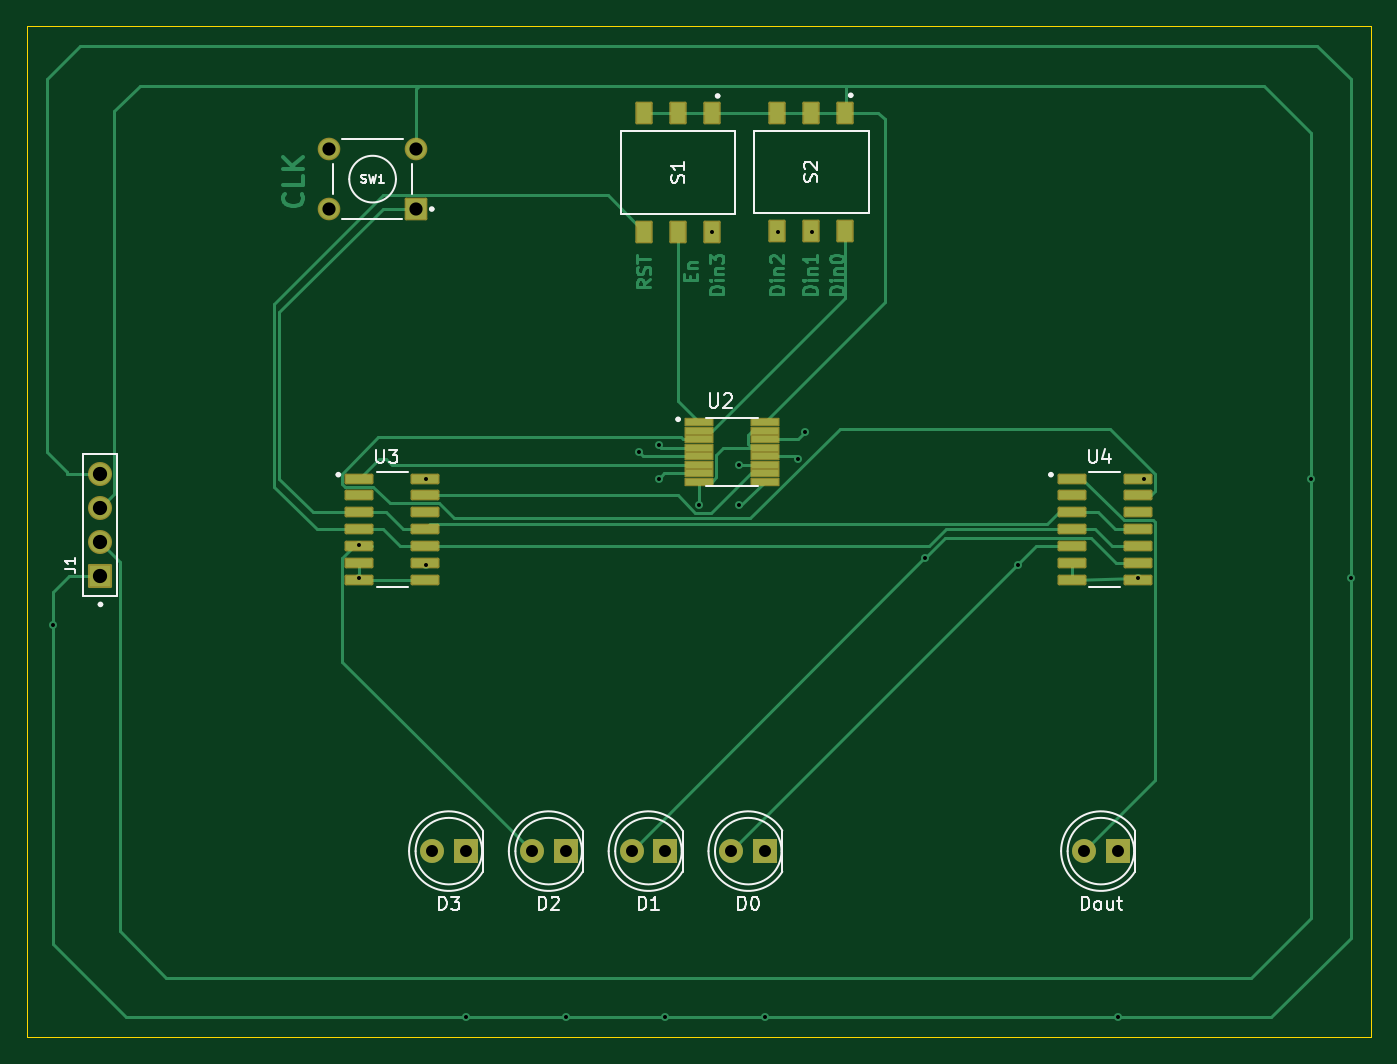
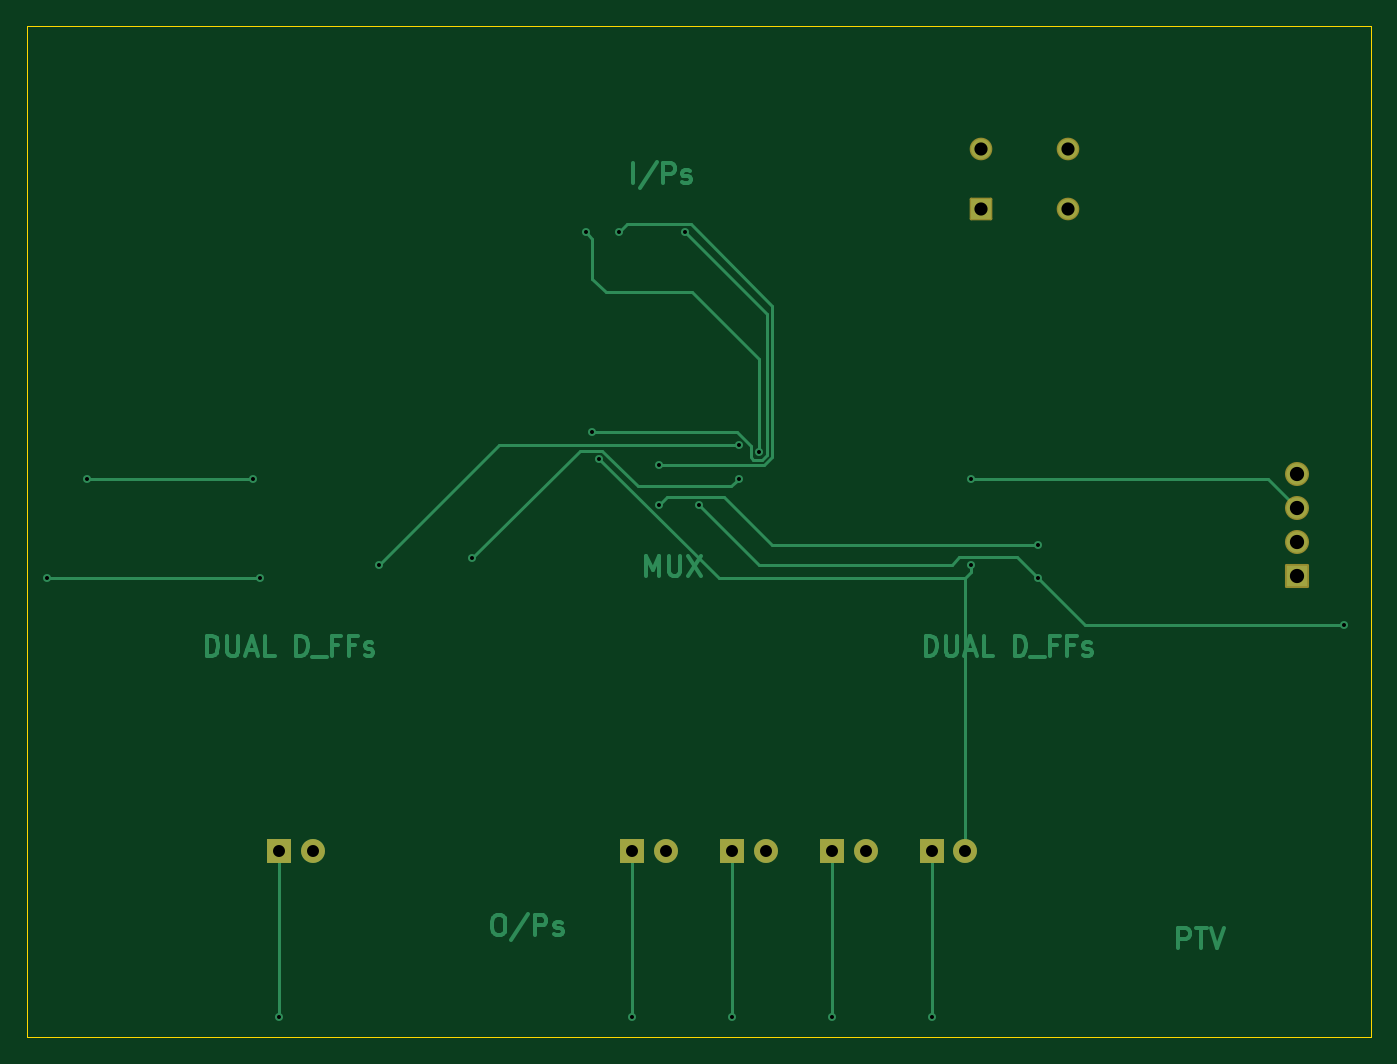
Circuit board: 11 layer files. Board 101.0 x 76.0 mm.
- bottom_copper: piso-B_Cu.gbr (17231 bytes)
- bottom_mask: piso-B_Mask.gbr (1946 bytes)
- paste: piso-B_Paste.gbr (447 bytes)
- bottom_silk: piso-B_Silkscreen.gbr (448 bytes)
- outline: piso-Edge_Cuts.gbr (601 bytes)
- top_copper: piso-F_Cu.gbr (26551 bytes)
- top_mask: piso-F_Mask.gbr (3976 bytes)
- paste: piso-F_Paste.gbr (2790 bytes)
- top_silk: piso-F_Silkscreen.gbr (19388 bytes)
- drill: piso-NPTH.drl (269 bytes)
- drill: piso-PTH.drl (1139 bytes)

=== bottom_copper: piso-B_Cu.gbr (17231 bytes, source omitted) ===
=== bottom_mask: piso-B_Mask.gbr (1946 bytes, source withheld) ===
=== paste: piso-B_Paste.gbr ===
%TF.GenerationSoftware,KiCad,Pcbnew,8.0.1*%
%TF.CreationDate,2024-04-13T17:17:53+05:30*%
%TF.ProjectId,piso,7069736f-2e6b-4696-9361-645f70636258,rev?*%
%TF.SameCoordinates,Original*%
%TF.FileFunction,Paste,Bot*%
%TF.FilePolarity,Positive*%
%FSLAX46Y46*%
G04 Gerber Fmt 4.6, Leading zero omitted, Abs format (unit mm)*
G04 Created by KiCad (PCBNEW 8.0.1) date 2024-04-13 17:17:53*
%MOMM*%
%LPD*%
G01*
G04 APERTURE LIST*
G04 APERTURE END LIST*
M02*

=== bottom_silk: piso-B_Silkscreen.gbr ===
%TF.GenerationSoftware,KiCad,Pcbnew,8.0.1*%
%TF.CreationDate,2024-04-13T17:17:53+05:30*%
%TF.ProjectId,piso,7069736f-2e6b-4696-9361-645f70636258,rev?*%
%TF.SameCoordinates,Original*%
%TF.FileFunction,Legend,Bot*%
%TF.FilePolarity,Positive*%
%FSLAX46Y46*%
G04 Gerber Fmt 4.6, Leading zero omitted, Abs format (unit mm)*
G04 Created by KiCad (PCBNEW 8.0.1) date 2024-04-13 17:17:53*
%MOMM*%
%LPD*%
G01*
G04 APERTURE LIST*
G04 APERTURE END LIST*
M02*

=== outline: piso-Edge_Cuts.gbr ===
%TF.GenerationSoftware,KiCad,Pcbnew,8.0.1*%
%TF.CreationDate,2024-04-13T17:17:53+05:30*%
%TF.ProjectId,piso,7069736f-2e6b-4696-9361-645f70636258,rev?*%
%TF.SameCoordinates,Original*%
%TF.FileFunction,Profile,NP*%
%FSLAX46Y46*%
G04 Gerber Fmt 4.6, Leading zero omitted, Abs format (unit mm)*
G04 Created by KiCad (PCBNEW 8.0.1) date 2024-04-13 17:17:53*
%MOMM*%
%LPD*%
G01*
G04 APERTURE LIST*
%TA.AperFunction,Profile*%
%ADD10C,0.050000*%
%TD*%
G04 APERTURE END LIST*
D10*
X92500000Y-88500000D02*
X193500000Y-88500000D01*
X193500000Y-164500000D01*
X92500000Y-164500000D01*
X92500000Y-88500000D01*
M02*

=== top_copper: piso-F_Cu.gbr (26551 bytes, source omitted) ===
=== top_mask: piso-F_Mask.gbr ===
%TF.GenerationSoftware,KiCad,Pcbnew,8.0.1*%
%TF.CreationDate,2024-04-13T17:17:53+05:30*%
%TF.ProjectId,piso,7069736f-2e6b-4696-9361-645f70636258,rev?*%
%TF.SameCoordinates,Original*%
%TF.FileFunction,Soldermask,Top*%
%TF.FilePolarity,Negative*%
%FSLAX46Y46*%
G04 Gerber Fmt 4.6, Leading zero omitted, Abs format (unit mm)*
G04 Created by KiCad (PCBNEW 8.0.1) date 2024-04-13 17:17:53*
%MOMM*%
%LPD*%
G01*
G04 APERTURE LIST*
G04 Aperture macros list*
%AMRoundRect*
0 Rectangle with rounded corners*
0 $1 Rounding radius*
0 $2 $3 $4 $5 $6 $7 $8 $9 X,Y pos of 4 corners*
0 Add a 4 corners polygon primitive as box body*
4,1,4,$2,$3,$4,$5,$6,$7,$8,$9,$2,$3,0*
0 Add four circle primitives for the rounded corners*
1,1,$1+$1,$2,$3*
1,1,$1+$1,$4,$5*
1,1,$1+$1,$6,$7*
1,1,$1+$1,$8,$9*
0 Add four rect primitives between the rounded corners*
20,1,$1+$1,$2,$3,$4,$5,0*
20,1,$1+$1,$4,$5,$6,$7,0*
20,1,$1+$1,$6,$7,$8,$9,0*
20,1,$1+$1,$8,$9,$2,$3,0*%
G04 Aperture macros list end*
%ADD10R,1.800000X1.800000*%
%ADD11C,1.800000*%
%ADD12RoundRect,0.030700X-1.051300X-0.276300X1.051300X-0.276300X1.051300X0.276300X-1.051300X0.276300X0*%
%ADD13RoundRect,0.102000X-0.550000X0.750000X-0.550000X-0.750000X0.550000X-0.750000X0.550000X0.750000X0*%
%ADD14RoundRect,0.102000X0.550000X-0.750000X0.550000X0.750000X-0.550000X0.750000X-0.550000X-0.750000X0*%
%ADD15RoundRect,0.120600X-0.966400X-0.281400X0.966400X-0.281400X0.966400X0.281400X-0.966400X0.281400X0*%
%ADD16RoundRect,0.102000X0.802500X-0.802500X0.802500X0.802500X-0.802500X0.802500X-0.802500X-0.802500X0*%
%ADD17C,1.809000*%
%ADD18RoundRect,0.102000X0.749000X0.749000X-0.749000X0.749000X-0.749000X-0.749000X0.749000X-0.749000X0*%
%ADD19C,1.702000*%
G04 APERTURE END LIST*
D10*
%TO.C,D2*%
X133000000Y-150500000D03*
D11*
X130460000Y-150500000D03*
%TD*%
D12*
%TO.C,U2*%
X143020000Y-118260000D03*
X143020000Y-118900000D03*
X143020000Y-119540000D03*
X143020000Y-120180000D03*
X143020000Y-120820000D03*
X143020000Y-121460000D03*
X143020000Y-122100000D03*
X143020000Y-122740000D03*
X147980000Y-122740000D03*
X147980000Y-122100000D03*
X147980000Y-121460000D03*
X147980000Y-120820000D03*
X147980000Y-120180000D03*
X147980000Y-119540000D03*
X147980000Y-118900000D03*
X147980000Y-118260000D03*
%TD*%
D10*
%TO.C,D0*%
X148000000Y-150500000D03*
D11*
X145460000Y-150500000D03*
%TD*%
D13*
%TO.C,S1*%
X144000000Y-95050000D03*
D14*
X144000000Y-103950000D03*
D13*
X141460000Y-95050000D03*
D14*
X141460000Y-103950000D03*
D13*
X138920000Y-95050000D03*
D14*
X138920000Y-103950000D03*
%TD*%
D15*
%TO.C,U3*%
X117500000Y-122500000D03*
X117500000Y-123770000D03*
X117500000Y-125040000D03*
X117500000Y-126310000D03*
X117500000Y-127580000D03*
X117500000Y-128850000D03*
X117500000Y-130120000D03*
X122450000Y-130120000D03*
X122450000Y-128850000D03*
X122450000Y-127580000D03*
X122450000Y-126310000D03*
X122450000Y-125040000D03*
X122450000Y-123770000D03*
X122450000Y-122500000D03*
%TD*%
D16*
%TO.C,J1*%
X98000000Y-129810000D03*
D17*
X98000000Y-127270000D03*
X98000000Y-124730000D03*
X98000000Y-122190000D03*
%TD*%
D10*
%TO.C,Dout*%
X174500000Y-150500000D03*
D11*
X171960000Y-150500000D03*
%TD*%
D10*
%TO.C,D3*%
X125500000Y-150500000D03*
D11*
X122960000Y-150500000D03*
%TD*%
D13*
%TO.C,S2*%
X154000000Y-95000000D03*
D14*
X154000000Y-103900000D03*
D13*
X151460000Y-95000000D03*
D14*
X151460000Y-103900000D03*
D13*
X148920000Y-95000000D03*
D14*
X148920000Y-103900000D03*
%TD*%
D18*
%TO.C,SW1*%
X121750000Y-102250000D03*
D19*
X115250000Y-102250000D03*
X121750000Y-97750000D03*
X115250000Y-97750000D03*
%TD*%
D15*
%TO.C,U4*%
X171050000Y-122500000D03*
X171050000Y-123770000D03*
X171050000Y-125040000D03*
X171050000Y-126310000D03*
X171050000Y-127580000D03*
X171050000Y-128850000D03*
X171050000Y-130120000D03*
X176000000Y-130120000D03*
X176000000Y-128850000D03*
X176000000Y-127580000D03*
X176000000Y-126310000D03*
X176000000Y-125040000D03*
X176000000Y-123770000D03*
X176000000Y-122500000D03*
%TD*%
D10*
%TO.C,D1*%
X140500000Y-150500000D03*
D11*
X137960000Y-150500000D03*
%TD*%
M02*

=== paste: piso-F_Paste.gbr (2790 bytes, source withheld) ===
=== top_silk: piso-F_Silkscreen.gbr (19388 bytes, source omitted) ===
=== drill: piso-NPTH.drl ===
M48
; DRILL file {KiCad 8.0.1} date 2024-04-13T17:18:01+0530
; FORMAT={-:-/ absolute / metric / decimal}
; #@! TF.CreationDate,2024-04-13T17:18:01+05:30
; #@! TF.GenerationSoftware,Kicad,Pcbnew,8.0.1
; #@! TF.FileFunction,NonPlated,1,2,NPTH
FMAT,2
METRIC
%
G90
G05
M30

=== drill: piso-PTH.drl ===
M48
; DRILL file {KiCad 8.0.1} date 2024-04-13T17:18:01+0530
; FORMAT={-:-/ absolute / metric / decimal}
; #@! TF.CreationDate,2024-04-13T17:18:01+05:30
; #@! TF.GenerationSoftware,Kicad,Pcbnew,8.0.1
; #@! TF.FileFunction,Plated,1,2,PTH
FMAT,2
METRIC
; #@! TA.AperFunction,Plated,PTH,ViaDrill
T1C0.300
; #@! TA.AperFunction,Plated,PTH,ComponentDrill
T2C0.900
; #@! TA.AperFunction,Plated,PTH,ComponentDrill
T3C0.990
; #@! TA.AperFunction,Plated,PTH,ComponentDrill
T4C1.070
%
G90
G05
T1
X94.5Y-133.5
X117.5Y-127.5
X117.5Y-130.0
X122.5Y-122.5
X122.5Y-129.0
X125.5Y-163.0
X133.0Y-163.0
X138.5Y-120.5
X140.0Y-120.0
X140.0Y-122.5
X140.5Y-163.0
X143.0Y-124.5
X144.0Y-104.0
X146.0Y-121.5
X146.0Y-124.5
X148.0Y-163.0
X149.0Y-104.0
X150.5Y-121.0
X151.0Y-119.0
X151.5Y-104.0
X160.0Y-128.5
X167.0Y-129.0
X174.5Y-163.0
X176.0Y-130.0
X176.5Y-122.5
X189.0Y-122.5
X192.0Y-130.0
T2
X122.96Y-150.5
X125.5Y-150.5
X130.46Y-150.5
X133.0Y-150.5
X137.96Y-150.5
X140.5Y-150.5
X145.46Y-150.5
X148.0Y-150.5
X171.96Y-150.5
X174.5Y-150.5
T3
X115.25Y-97.75
X115.25Y-102.25
X121.75Y-97.75
X121.75Y-102.25
T4
X98.0Y-122.19
X98.0Y-124.73
X98.0Y-127.27
X98.0Y-129.81
M30

